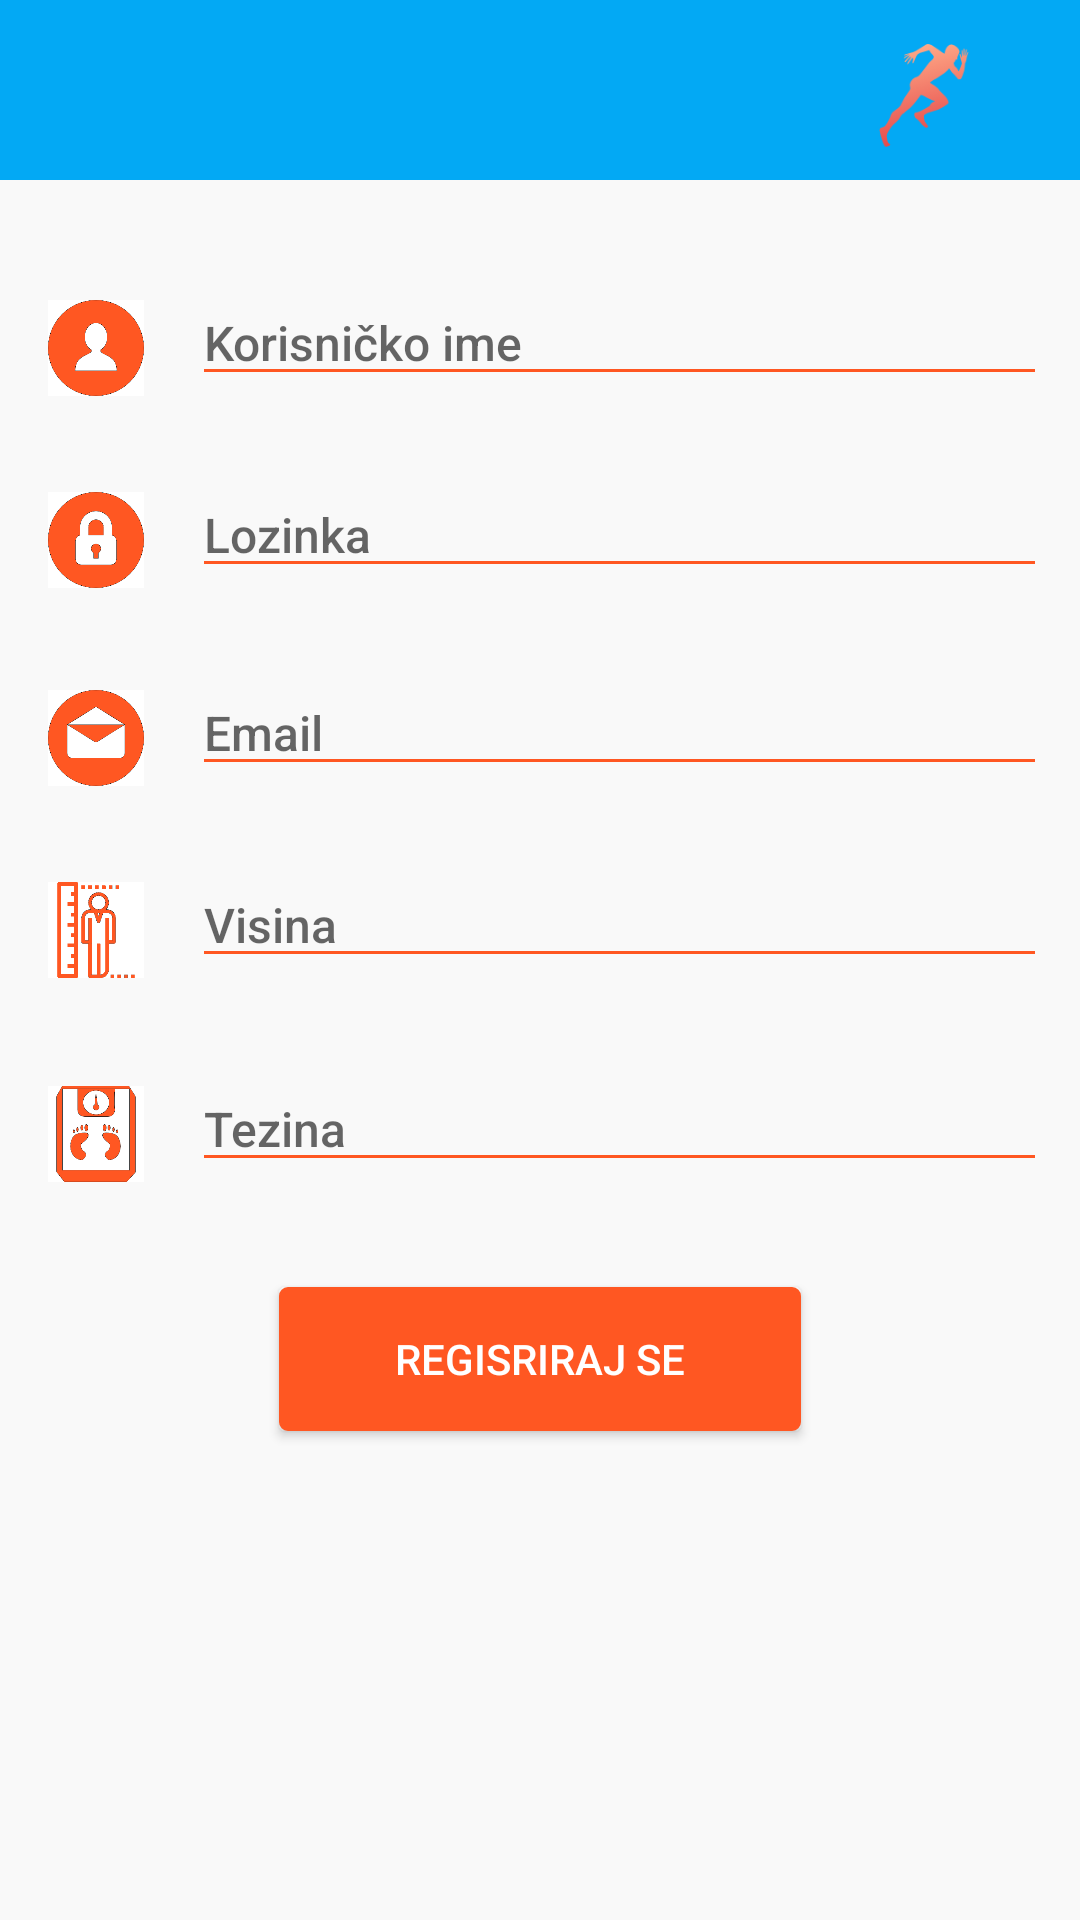

Write the Android layout XML for this screen, with the resource values it uses.
<!-- AndroidManifest.xml: application theme AppTheme -->
<!-- res/layout/activity_registracija.xml -->
<?xml version="1.0" encoding="utf-8"?>
<android.support.v4.widget.DrawerLayout xmlns:android="http://schemas.android.com/apk/res/android"
    xmlns:tools="http://schemas.android.com/tools"
    xmlns:app="http://schemas.android.com/apk/res-auto"
    android:id="@+id/activity_main"
    android:layout_width="match_parent"
    android:layout_height="match_parent">

    <RelativeLayout
        xmlns:tools="http://schemas.android.com/tools"
        android:id="@+id/activity_korisnicki_profil"
        android:layout_width="match_parent"
        android:layout_height="match_parent"
        tools:context="com.example.test.gymjunky.KorisnickiProfil">
        <include layout="@layout/navigation_action"
            android:layout_width="match_parent"
            android:layout_height="wrap_content"
            ></include>

        <ImageView
            android:layout_width="32dp"
            android:layout_height="32dp"
            app:srcCompat="@drawable/user"
            android:layout_below="@+id/textView"
            android:layout_marginLeft="16dp"
            android:layout_alignLeft="@+id/textView"
            android:layout_alignStart="@+id/textView"
            android:layout_marginTop="100dp"
            android:id="@+id/imageView4" />

        <ImageView
            android:layout_width="32dp"
            android:layout_height="32dp"
            app:srcCompat="@drawable/password"
            android:layout_below="@+id/imageView4"
            android:layout_alignLeft="@+id/imageView4"
            android:layout_alignStart="@+id/imageView4"
            android:layout_marginTop="32dp"
            android:id="@+id/imageView5" />

        <EditText
            android:layout_width="wrap_content"
            android:layout_height="wrap_content"
            android:inputType="textPassword"
            android:ems="15"
            android:textSize="16dp"
            android:hint="Lozinka"
            android:fontFamily="sans-serif-medium"
            android:backgroundTint="#ff5722"
            android:layout_alignBottom="@+id/imageView5"
            android:layout_alignRight="@+id/ime_input"
            android:layout_alignEnd="@+id/ime_input"
            android:id="@+id/lozinka_input" />

        <ImageView
            android:layout_width="32dp"
            android:layout_height="32dp"
            app:srcCompat="@drawable/email"
            android:layout_below="@+id/imageView5"
            android:layout_alignLeft="@+id/imageView5"
            android:layout_alignStart="@+id/imageView5"
            android:layout_marginTop="34dp"
            android:id="@+id/imageView6" />

        <EditText
            android:layout_width="wrap_content"
            android:layout_height="wrap_content"
            android:inputType="textEmailAddress"
            android:ems="15"
            android:textSize="16dp"
            android:hint="Email"
            android:fontFamily="sans-serif-medium"
            android:backgroundTint="#ff5722"
            android:id="@+id/email_input"
            android:layout_alignBottom="@+id/imageView6"
            android:layout_alignLeft="@+id/lozinka_input"
            android:layout_alignStart="@+id/lozinka_input" />

        <ImageView
            android:layout_width="32dp"
            android:layout_height="32dp"
            app:srcCompat="@drawable/visina"
            android:layout_below="@+id/imageView6"
            android:layout_alignLeft="@+id/imageView6"
            android:layout_alignStart="@+id/imageView6"
            android:layout_marginTop="32dp"
            android:id="@+id/imageView7" />

        <EditText
            android:layout_width="wrap_content"
            android:layout_height="wrap_content"
            android:inputType="textPersonName"
            android:textSize="16dp"
            android:ems="15"
            android:hint="Visina"
            android:fontFamily="sans-serif-medium"
            android:backgroundTint="#ff5722"
            android:layout_alignBottom="@+id/imageView7"
            android:layout_alignRight="@+id/email_input"
            android:layout_alignEnd="@+id/email_input"
            android:id="@+id/visina_input" />

        <ImageView
            android:layout_width="32dp"
            android:layout_height="32dp"
            app:srcCompat="@drawable/tezina"
            android:layout_below="@+id/imageView7"
            android:layout_alignLeft="@+id/imageView7"
            android:layout_alignStart="@+id/imageView7"
            android:layout_marginTop="36dp"
            android:id="@+id/imageView8" />

        <EditText
            android:layout_width="wrap_content"
            android:layout_height="wrap_content"
            android:inputType="textPersonName"
            android:ems="15"
            android:textSize="16dp"
            android:fontFamily="sans-serif-medium"
            android:hint="Tezina"
            android:backgroundTint="#ff5722"
            android:layout_alignBottom="@+id/imageView8"
            android:layout_alignRight="@+id/visina_input"
            android:layout_alignEnd="@+id/visina_input"
            android:id="@+id/tezina_input" />

        <EditText
            android:layout_width="wrap_content"
            android:layout_height="wrap_content"
            android:inputType="textPersonName"
            android:ems="15"
            android:textSize="16dp"
            android:backgroundTint="#ff5722"
            android:fontFamily="sans-serif-medium"
            android:hint="Korisničko ime"
            android:id="@+id/ime_input"
            android:layout_marginLeft="16dp"
            android:layout_above="@+id/imageView5"
            android:layout_toRightOf="@+id/imageView4"
            android:layout_toEndOf="@+id/imageView4" />

        <Button
            android:layout_width="wrap_content"
            android:layout_height="wrap_content"
            android:textColor="#ffffff"
            android:background="@drawable/btn_background_style"
            android:id="@+id/btn_Spremi"
            android:text="Regisriraj se"
            android:height="42dp"
            android:width="174dp"
            android:layout_below="@+id/tezina_input"
            android:layout_centerHorizontal="true"
            android:layout_marginTop="35dp" />


    </RelativeLayout>
    <android.support.design.widget.NavigationView android:layout_width="wrap_content"
        android:layout_height="match_parent"
        android:id="@+id/nv1"
        android:layout_gravity="start"
        app:menu="@menu/navigation_menu">

    </android.support.design.widget.NavigationView>
</android.support.v4.widget.DrawerLayout>
<!-- res/layout/navigation_action.xml (included above) -->
<?xml version="1.0" encoding="utf-8"?>
<android.support.v7.widget.Toolbar xmlns:android="http://schemas.android.com/apk/res/android"
    android:orientation="vertical" android:layout_width="match_parent"
    android:id="@+id/nav_action"
    android:layout_height="wrap_content"
    android:background="@color/colorPrimary"
    android:theme="@style/ThemeOverlay.AppCompat.Dark.ActionBar">
    <ImageView
        android:layout_width="60dp"
        android:src="@drawable/iconsmall"
        android:layout_marginRight="16dp"
        android:layout_height="60dp"
        android:layout_gravity="right" />
</android.support.v7.widget.Toolbar>
<!-- resources referenced by this layout -->
<resources>
  <color name="colorPrimary">#03a9f4</color>
  <!-- drawable btn_background_style (drawable) -->
  <?xml version="1.0" encoding="utf-8"?>
  <selector xmlns:android="http://schemas.android.com/apk/res/android">
      <item>
          <shape android:shape="rectangle">
              <solid android:color="#ff5722"/>
              <stroke android:color="#ff5722" android:width="2dp" />
              
              <corners android:radius="2dp" />
          </shape>
      </item>
  </selector>
  <!-- drawable email: png bitmap (drawable, 8136 bytes) -->
  <!-- drawable iconsmall: png bitmap (drawable, 5920 bytes) -->
  <!-- drawable password: png bitmap (drawable, 7794 bytes) -->
  <!-- drawable tezina: png bitmap (drawable, 9331 bytes) -->
  <!-- drawable user: png bitmap (drawable, 7870 bytes) -->
  <!-- drawable visina: png bitmap (drawable, 5169 bytes) -->
  <style name="AppTheme" parent="Theme.AppCompat.Light.NoActionBar">
          
          <item name="colorPrimary">@color/colorPrimary</item>
          <item name="colorPrimaryDark">@color/colorPrimaryDark</item>
          <item name="colorAccent">@color/colorAccent</item>
          <item name="android:windowBackground">@color/colorAccent</item>
      </style>
  <color name="colorPrimaryDark">#0288d1</color>
  <color name="colorAccent">#f9f9f9</color>
</resources>
